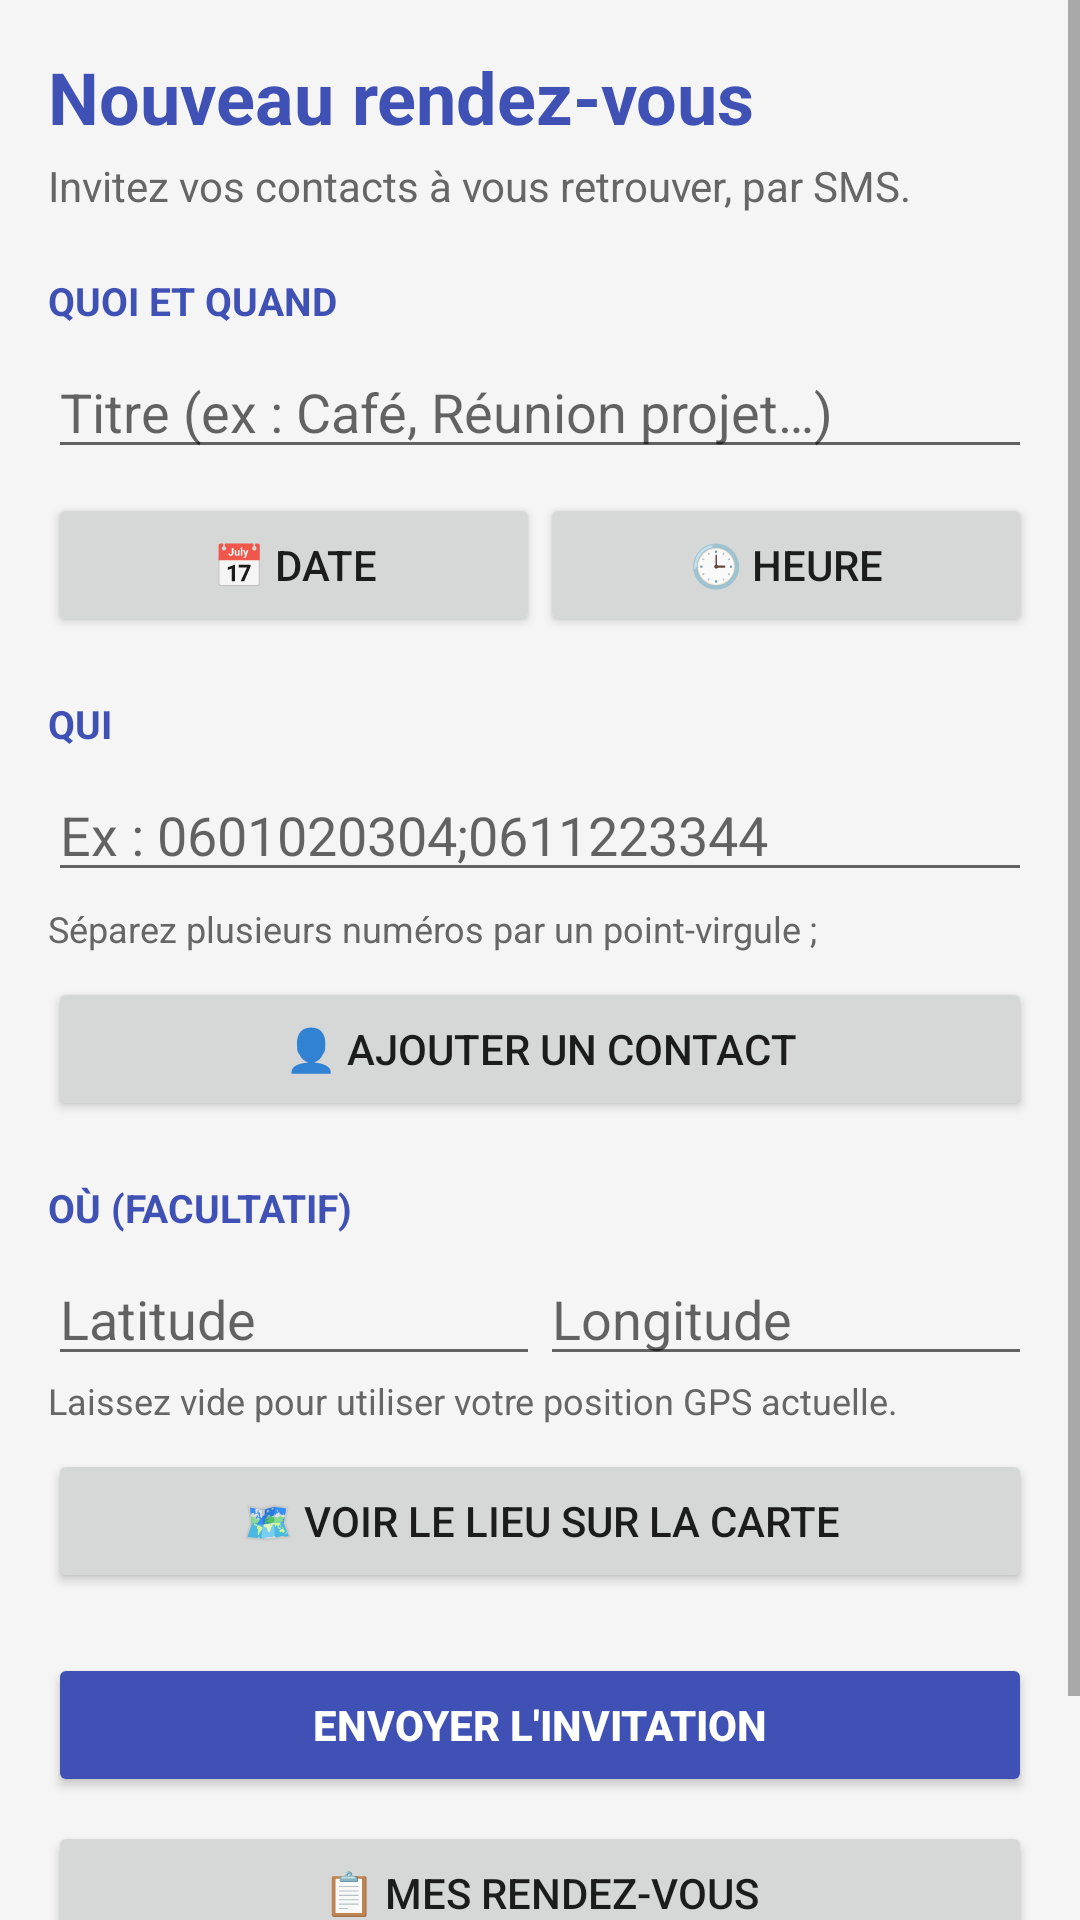

Layout XML and referenced resources for this Android screen:
<!-- AndroidManifest.xml: application theme Theme.GeoRDV -->
<!-- res/layout/activity_main.xml -->
<?xml version="1.0" encoding="utf-8"?>
<ScrollView xmlns:android="http://schemas.android.com/apk/res/android"
    android:layout_width="match_parent"
    android:layout_height="match_parent"
    android:background="@color/fond_clair">

    <LinearLayout
        android:layout_width="match_parent"
        android:layout_height="wrap_content"
        android:orientation="vertical"
        android:padding="16dp">

        <TextView
            android:layout_width="match_parent"
            android:layout_height="wrap_content"
            android:text="Nouveau rendez-vous"
            android:textSize="24sp"
            android:textStyle="bold"
            android:textColor="@color/bleu_principal"
            android:layout_marginBottom="4dp" />

        <TextView
            android:layout_width="match_parent"
            android:layout_height="wrap_content"
            android:text="Invitez vos contacts à vous retrouver, par SMS."
            android:textColor="@color/gris_texte"
            android:layout_marginBottom="20dp" />

        
        <TextView
            style="@style/TitreSection"
            android:text="Quoi et quand" />

        <EditText
            android:id="@+id/editTitre"
            android:layout_width="match_parent"
            android:layout_height="wrap_content"
            android:hint="Titre (ex : Café, Réunion projet…)"
            android:inputType="textCapSentences"
            android:maxLength="60"
            android:layout_marginBottom="8dp" />

        <LinearLayout
            android:layout_width="match_parent"
            android:layout_height="wrap_content"
            android:orientation="horizontal"
            android:layout_marginBottom="20dp">

            <Button
                android:id="@+id/boutonDate"
                android:layout_width="0dp"
                android:layout_height="wrap_content"
                android:layout_weight="1"
                android:text="📅 Date"
                android:onClick="choisirDate" />

            <Button
                android:id="@+id/boutonHeure"
                android:layout_width="0dp"
                android:layout_height="wrap_content"
                android:layout_weight="1"
                android:text="🕒 Heure"
                android:onClick="choisirHeure" />
        </LinearLayout>

        
        <TextView
            style="@style/TitreSection"
            android:text="Qui" />

        <EditText
            android:id="@+id/editNumero"
            android:layout_width="match_parent"
            android:layout_height="wrap_content"
            android:hint="Ex : 0601020304;0611223344"
            android:inputType="phone"
            android:layout_marginBottom="4dp" />

        <TextView
            android:layout_width="match_parent"
            android:layout_height="wrap_content"
            android:text="Séparez plusieurs numéros par un point-virgule ;"
            android:textSize="12sp"
            android:textColor="@color/gris_texte"
            android:layout_marginBottom="8dp" />

        <Button
            android:layout_width="match_parent"
            android:layout_height="wrap_content"
            android:text="👤 Ajouter un contact"
            android:onClick="choisirContact"
            android:layout_marginBottom="20dp" />

        
        <TextView
            style="@style/TitreSection"
            android:text="Où (facultatif)" />

        <LinearLayout
            android:layout_width="match_parent"
            android:layout_height="wrap_content"
            android:orientation="horizontal">

            <EditText
                android:id="@+id/editLatitude"
                android:layout_width="0dp"
                android:layout_height="wrap_content"
                android:layout_weight="1"
                android:hint="Latitude"
                android:inputType="numberDecimal|numberSigned" />

            <EditText
                android:id="@+id/editLongitude"
                android:layout_width="0dp"
                android:layout_height="wrap_content"
                android:layout_weight="1"
                android:hint="Longitude"
                android:inputType="numberDecimal|numberSigned" />
        </LinearLayout>

        <TextView
            android:layout_width="match_parent"
            android:layout_height="wrap_content"
            android:text="Laissez vide pour utiliser votre position GPS actuelle."
            android:textSize="12sp"
            android:textColor="@color/gris_texte"
            android:layout_marginBottom="8dp" />

        <Button
            android:layout_width="match_parent"
            android:layout_height="wrap_content"
            android:text="🗺 Voir le lieu sur la carte"
            android:onClick="afficherPositionSurCarte"
            android:layout_marginBottom="20dp" />

        
        <Button
            android:layout_width="match_parent"
            android:layout_height="wrap_content"
            android:text="Envoyer l'invitation"
            android:textStyle="bold"
            android:textColor="@android:color/white"
            android:backgroundTint="@color/bleu_principal"
            android:onClick="envoyerInvitation"
            android:layout_marginBottom="8dp" />

        <Button
            android:layout_width="match_parent"
            android:layout_height="wrap_content"
            android:text="📋 Mes rendez-vous"
            android:onClick="ouvrirHistorique"
            android:layout_marginBottom="20dp" />

        <TextView
            android:id="@+id/textStatut"
            android:layout_width="match_parent"
            android:layout_height="wrap_content"
            android:text="En attente du GPS..."
            android:textSize="13sp"
            android:textColor="@color/gris_texte"
            android:padding="8dp" />

    </LinearLayout>
</ScrollView>
<!-- resources referenced by this layout -->
<resources>
  <color name="bleu_principal">#3F51B5</color>
  <color name="fond_clair">#F5F5F5</color>
  <color name="gris_texte">#666666</color>
  <style name="TitreSection">
          <item name="android:layout_width">match_parent</item>
          <item name="android:layout_height">wrap_content</item>
          <item name="android:textSize">13sp</item>
          <item name="android:textStyle">bold</item>
          <item name="android:textAllCaps">true</item>
          <item name="android:textColor">@color/bleu_principal</item>
          <item name="android:layout_marginBottom">6dp</item>
      </style>
  <style name="Theme.GeoRDV" parent="android:Theme.Material.Light.DarkActionBar">
          <item name="android:colorPrimary">@color/bleu_principal</item>
          <item name="android:colorPrimaryDark">@color/bleu_fonce</item>
          <item name="android:colorAccent">@color/bleu_principal</item>
      </style>
  <color name="bleu_fonce">#303F9F</color>
</resources>
